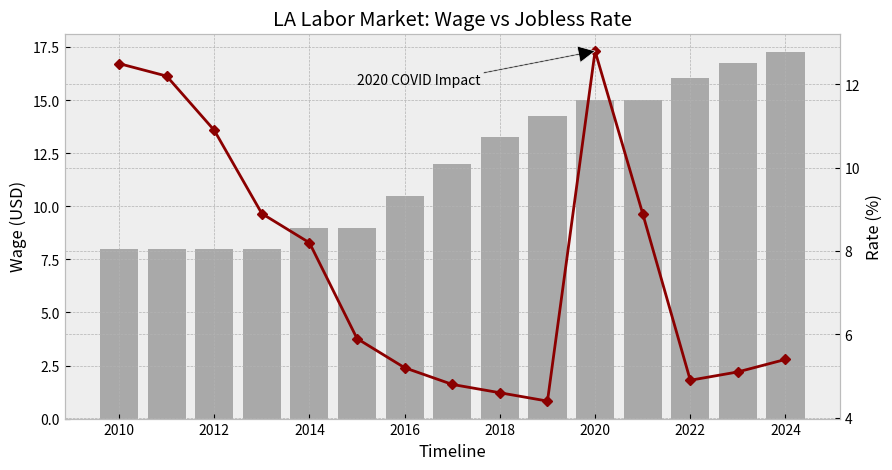

Recreate this plot in Python.
import pandas as pd
import matplotlib.pyplot as plt

# Hand-collected from FRED 2010-2024
target_years = [2010, 2011, 2012, 2013, 2014, 2015, 2016, 2017, 2018, 2019, 2020, 2021, 2022, 2023, 2024]
hourly_pay = [8.0, 8.0, 8.0, 8.0, 9.0, 9.0, 10.5, 12.0, 13.25, 14.25, 15.0, 15.0, 16.04, 16.78, 17.28]
unemp_val = [12.5, 12.2, 10.9, 8.9, 8.2, 5.9, 5.2, 4.8, 4.6, 4.4, 12.8, 8.9, 4.9, 5.1, 5.4]

# Merge into raw data
raw_data = {'year': target_years, 'wage': hourly_pay, 'unemployment': unemp_val}
la_stats = pd.DataFrame(raw_data)

# Checking year-over-year wage growth
la_stats['wage_diff'] = la_stats['wage'].diff().fillna(0)

# Visualizing the relationship
plt.style.use('bmh')
f, ax_left = plt.subplots(figsize=(10, 5))

# Plotting Wage
ax_left.bar(la_stats['year'], la_stats['wage'], color='darkgrey', label='Min Wage')
ax_left.set_ylabel('Wage (USD)')
ax_left.set_xlabel('Timeline')

# Plotting Unemployment on right axis
ax_right = ax_left.twinx()
ax_right.plot(la_stats['year'], la_stats['unemployment'], color='darkred', marker='D', markersize=5)
ax_right.set_ylabel('Rate (%)')

# Identifying the 2020 Pandemic impact
plt.annotate('2020 COVID Impact', (2020, 12.8), xytext=(2015, 12), arrowprops=dict(facecolor='black', width=1))

plt.title('LA Labor Market: Wage vs Jobless Rate')
plt.show()

# Quick summary for the project
print("--- Correlation Summary ---")
print(la_stats[['wage', 'unemployment']].corr().iloc[0,1])
